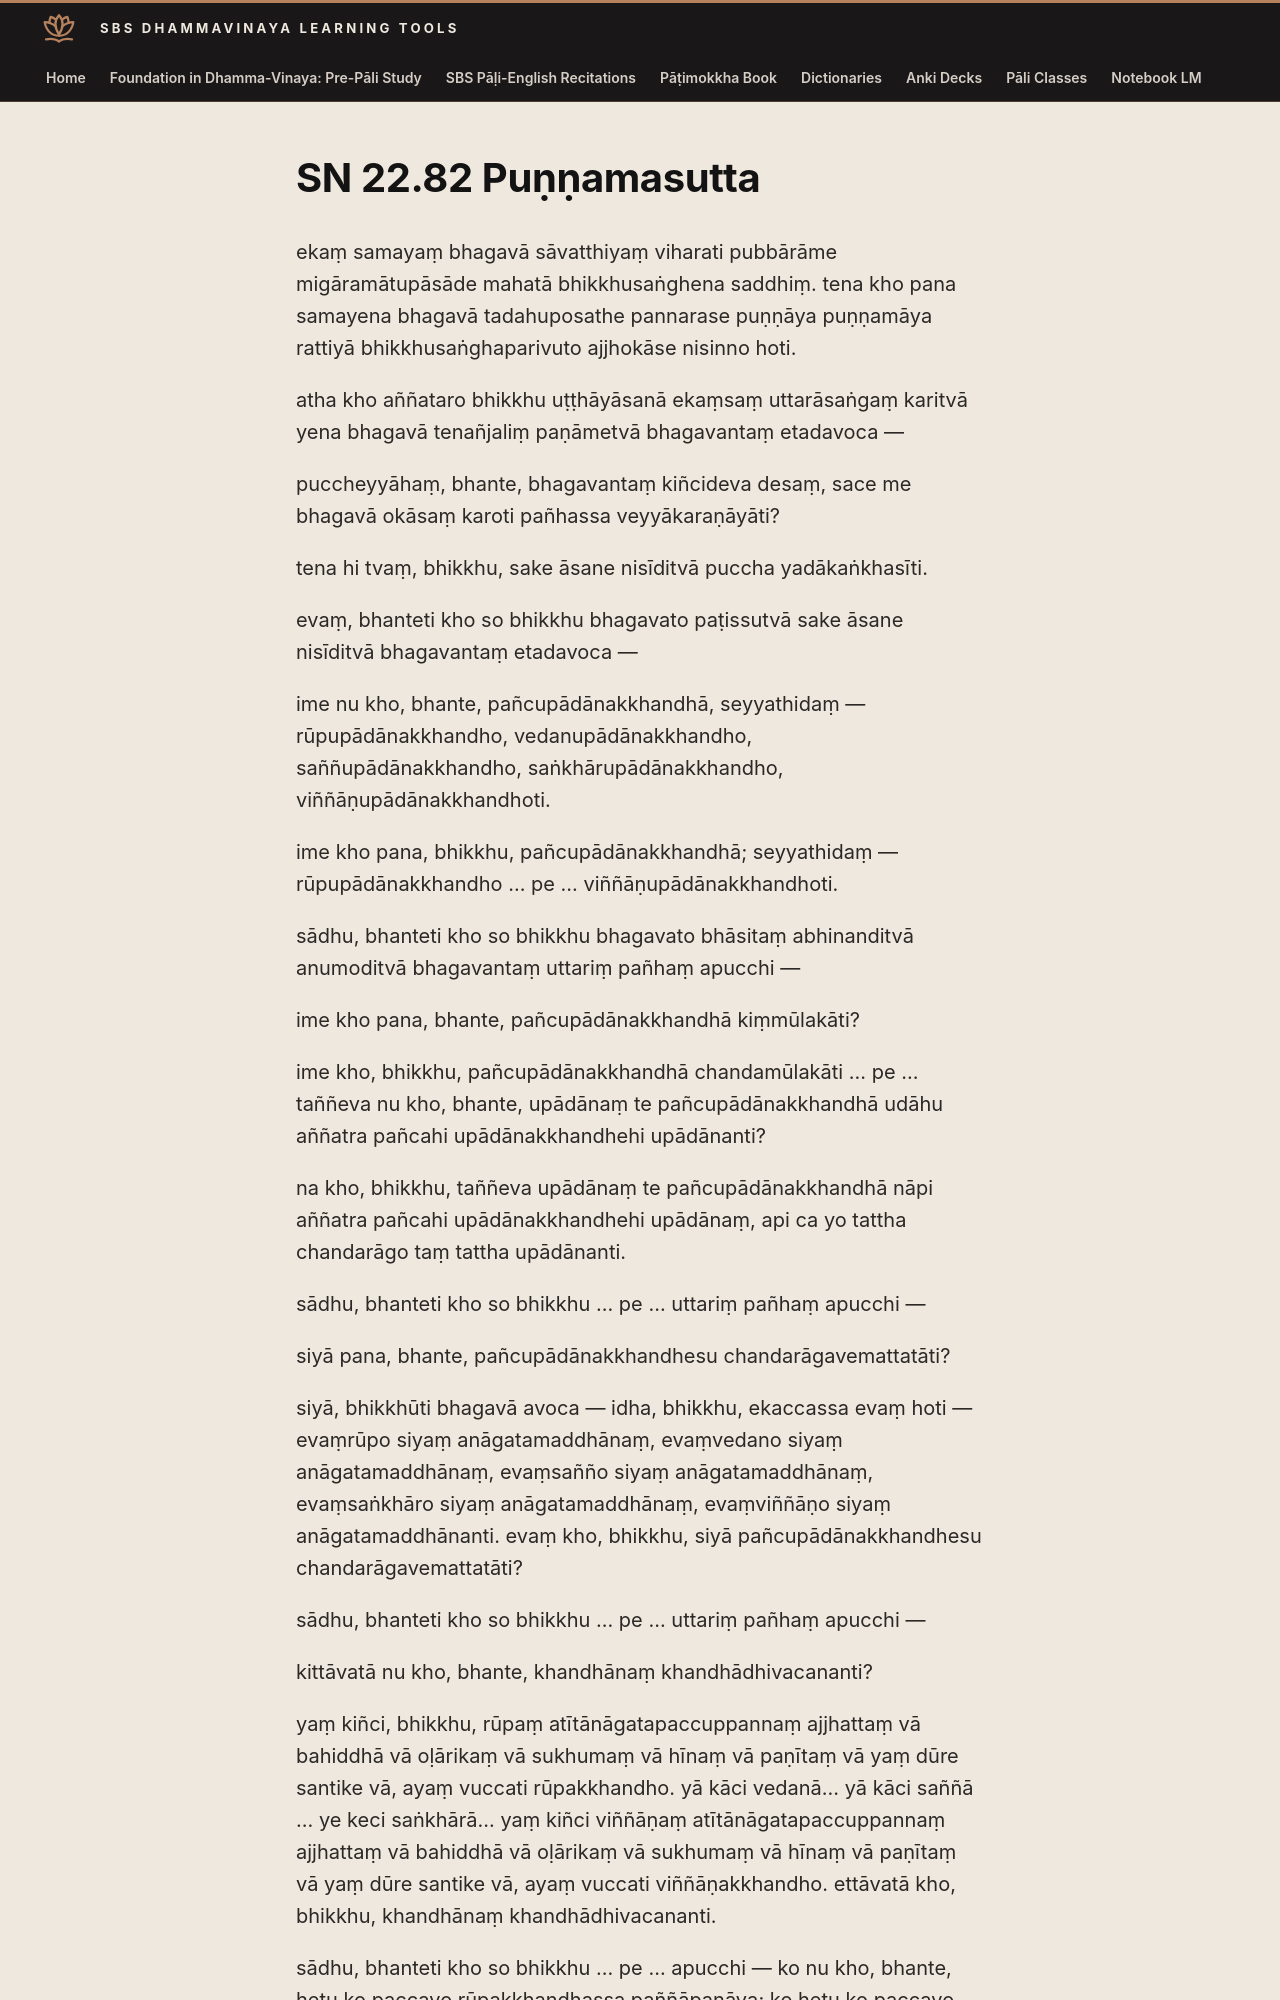

repository: sasanarakkha/study-tools · page: 6-pali-class/suttas/sn-22/22-82/index.html · generator: mkdocs

# SN 22.82 Puṇṇamasutta

ekaṃ samayaṃ bhagavā sāvatthiyaṃ viharati pubbārāme migāramātupāsāde mahatā bhikkhusaṅghena saddhiṃ. tena kho pana samayena bhagavā tadahuposathe pannarase puṇṇāya puṇṇamāya rattiyā bhikkhusaṅghaparivuto ajjhokāse nisinno hoti.

atha kho aññataro bhikkhu uṭṭhāyāsanā ekaṃsaṃ uttarāsaṅgaṃ karitvā yena bhagavā tenañjaliṃ paṇāmetvā bhagavantaṃ etadavoca —

puccheyyāhaṃ, bhante, bhagavantaṃ kiñcideva desaṃ, sace me bhagavā okāsaṃ karoti pañhassa veyyākaraṇāyāti?

tena hi tvaṃ, bhikkhu, sake āsane nisīditvā puccha yadākaṅkhasīti.

evaṃ, bhanteti kho so bhikkhu bhagavato paṭissutvā sake āsane nisīditvā bhagavantaṃ etadavoca —

ime nu kho, bhante, pañcupādānakkhandhā, seyyathidaṃ — rūpupādānakkhandho, vedanupādānakkhandho, saññupādānakkhandho, saṅkhārupādānakkhandho, viññāṇupādānakkhandhoti.

ime kho pana, bhikkhu, pañcupādānakkhandhā; seyyathidaṃ — rūpupādānakkhandho ... pe ... viññāṇupādānakkhandhoti.

sādhu, bhanteti kho so bhikkhu bhagavato bhāsitaṃ abhinanditvā anumoditvā bhagavantaṃ uttariṃ pañhaṃ apucchi —

ime kho pana, bhante, pañcupādānakkhandhā kiṃmūlakāti?

ime kho, bhikkhu, pañcupādānakkhandhā chandamūlakāti ... pe ... taññeva nu kho, bhante, upādānaṃ te pañcupādānakkhandhā udāhu aññatra pañcahi upādānakkhandhehi upādānanti?

na kho, bhikkhu, taññeva upādānaṃ te pañcupādānakkhandhā nāpi aññatra pañcahi upādānakkhandhehi upādānaṃ, api ca yo tattha chandarāgo taṃ tattha upādānanti.

sādhu, bhanteti kho so bhikkhu ... pe ... uttariṃ pañhaṃ apucchi —
